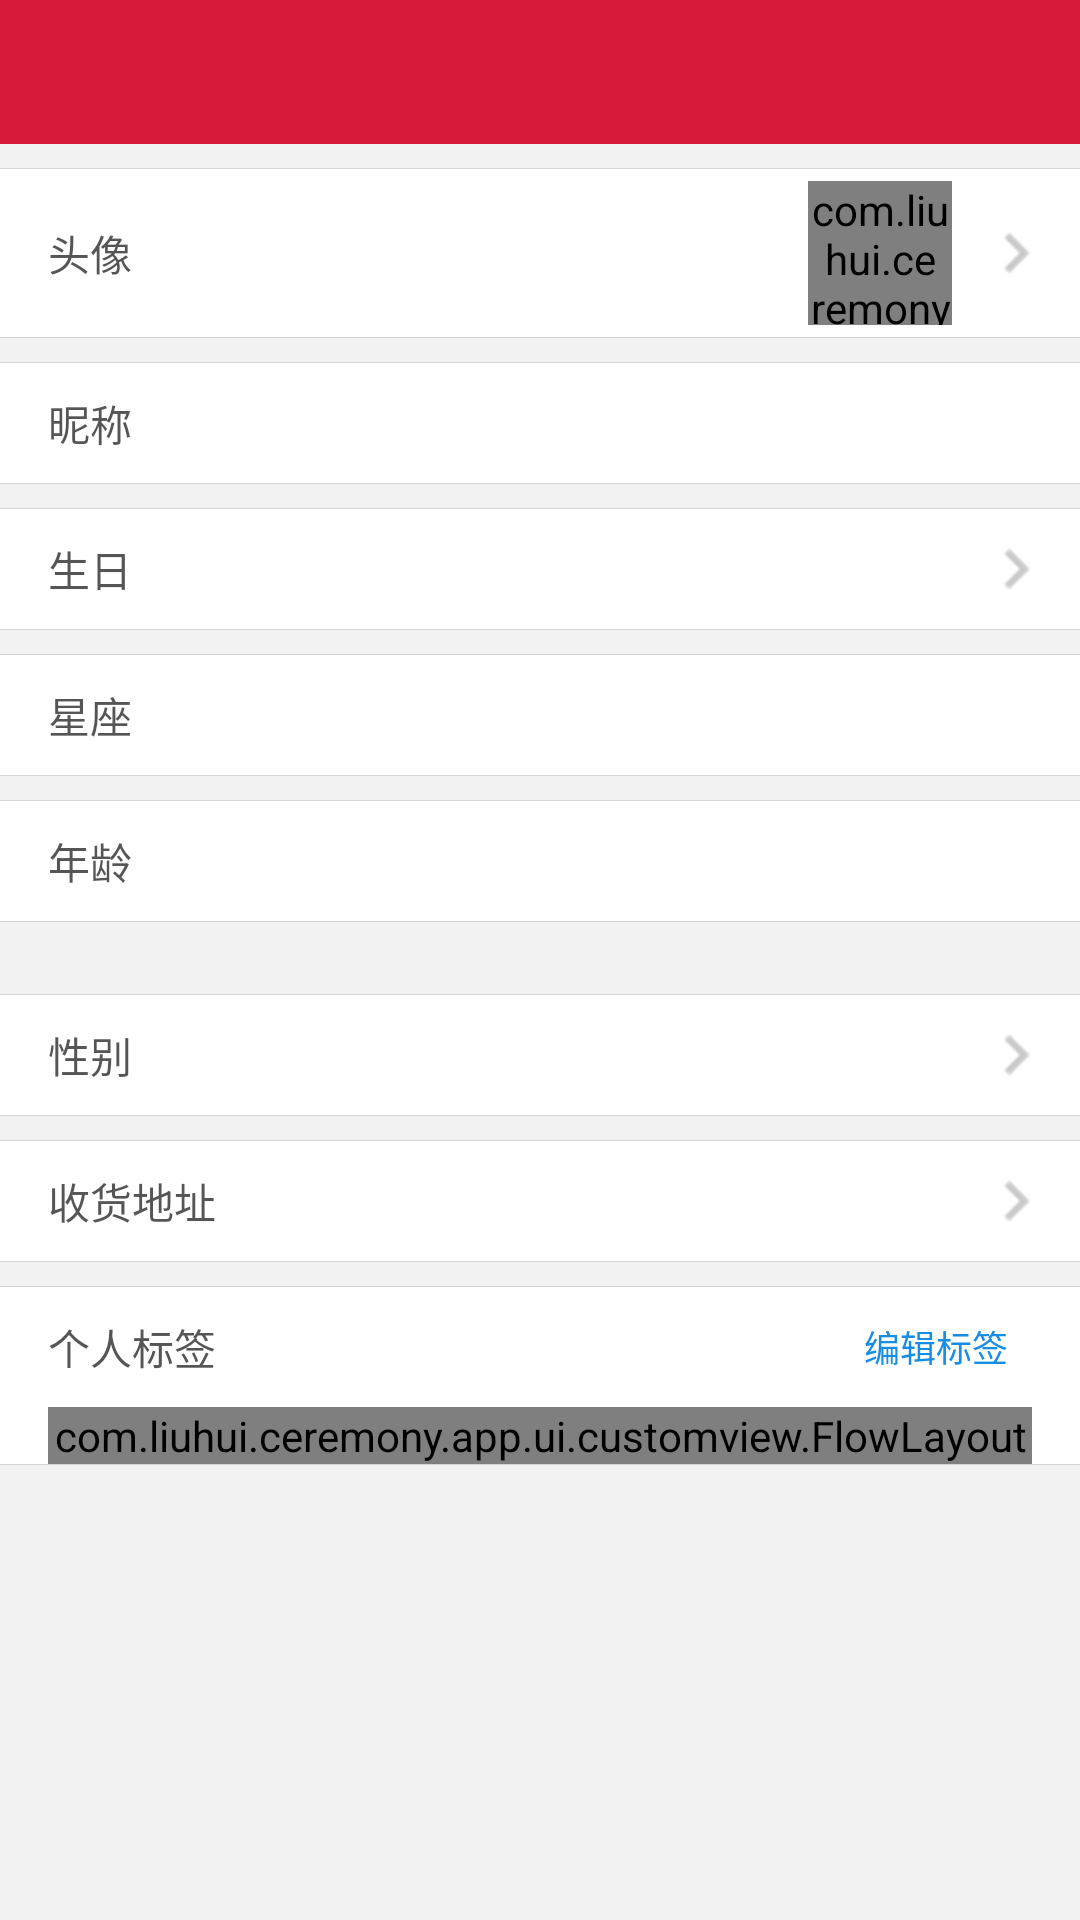

Write the Android layout XML for this screen, with the resource values it uses.
<!-- AndroidManifest.xml: application theme BaseAppTheme_Light -->
<!-- res/layout/activity_personal_info.xml -->
<?xml version="1.0" encoding="utf-8"?>
<LinearLayout xmlns:android="http://schemas.android.com/apk/res/android"
              xmlns:app="http://schemas.android.com/apk/res-auto"
              android:layout_width="match_parent"
              android:layout_height="match_parent"
              android:orientation="vertical">

    <include layout="@layout/action_bar"/>

    <Space
        android:layout_width="0dp"
        android:layout_height="8dp"/>

    <include layout="@layout/split"/>

    <LinearLayout
        android:id="@id/setAvatar"
        android:layout_width="match_parent"
        android:layout_height="56dp"
        android:background="@color/white"
        android:clickable="true"
        android:gravity="center_vertical"
        android:orientation="horizontal"
        android:paddingLeft="16dp"
        android:paddingRight="8dp">

        <TextView
            android:layout_width="0dp"
            android:layout_height="wrap_content"
            android:layout_weight="1"
            android:text="@string/avatar"
            android:textColor="@color/blackaa"
            android:textSize="14sp"/>

        
        <com.liuhui.ceremony.app.ui.customview.roundedimageview.RoundedImageView
            android:id="@id/avatar"
            android:layout_width="48dp"
            android:layout_height="48dp"
            android:src="@mipmap/default_avatar"
            app:riv_corner_radius="100dp"/>

        <ImageView
            android:layout_width="wrap_content"
            android:layout_height="wrap_content"
            android:layout_marginLeft="8dp"
            android:src="@mipmap/icon_next"/>
    </LinearLayout>

    <include layout="@layout/split"/>

    <Space
        android:layout_width="0dp"
        android:layout_height="8dp"/>

    <include layout="@layout/split"/>

    <LinearLayout
        android:layout_width="match_parent"
        android:layout_height="40dp"
        android:background="@color/white"
        android:clickable="true"
        android:gravity="center_vertical"
        android:orientation="horizontal"
        android:paddingLeft="16dp"
        android:paddingRight="16dp">

        <TextView
            android:layout_width="0dp"
            android:layout_height="wrap_content"
            android:layout_weight="1"
            android:text="@string/nickname"
            android:textColor="@color/blackaa"
            android:textSize="14sp"/>

        <EditText
            android:id="@id/nickname"
            android:layout_width="wrap_content"
            android:layout_height="wrap_content"
            android:background="@null"
            android:gravity="center_vertical"
            android:inputType="text"
            android:textColor="@color/gray9"
            android:textSize="14sp"/>
    </LinearLayout>

    <include layout="@layout/split"/>

    <Space
        android:layout_width="0dp"
        android:layout_height="8dp"/>

    <include layout="@layout/split"/>

    <LinearLayout
        android:id="@id/setBirthday"
        android:layout_width="match_parent"
        android:layout_height="40dp"
        android:background="@color/white"
        android:clickable="true"
        android:gravity="center_vertical"
        android:orientation="horizontal"
        android:paddingLeft="16dp"
        android:paddingRight="8dp">

        <TextView
            android:layout_width="0dp"
            android:layout_height="wrap_content"
            android:layout_weight="1"
            android:text="@string/birthday"
            android:textColor="@color/blackaa"
            android:textSize="14sp"/>

        <TextView
            android:id="@id/birthday"
            android:layout_width="wrap_content"
            android:layout_height="wrap_content"
            android:drawableRight="@mipmap/icon_next"
            android:gravity="center_vertical"
            android:textColor="@color/gray9"
            android:textSize="14sp"/>
    </LinearLayout>

    <include layout="@layout/split"/>

    <Space
        android:layout_width="0dp"
        android:layout_height="8dp"/>

    <include layout="@layout/split"/>

    <LinearLayout
        android:layout_width="match_parent"
        android:layout_height="40dp"
        android:background="@color/white"
        android:clickable="true"
        android:gravity="center_vertical"
        android:orientation="horizontal"
        android:paddingLeft="16dp"
        android:paddingRight="8dp">

        <TextView
            android:layout_width="0dp"
            android:layout_height="wrap_content"
            android:layout_weight="1"
            android:text="@string/constellation"
            android:textColor="@color/blackaa"
            android:textSize="14sp"/>

        <TextView
            android:id="@id/constellation"
            android:layout_width="wrap_content"
            android:layout_height="wrap_content"
            android:gravity="center_vertical"
            android:textColor="@color/gray9"
            android:textSize="14sp"/>
    </LinearLayout>

    <include layout="@layout/split"/>

    <Space
        android:layout_width="0dp"
        android:layout_height="8dp"/>

    <include layout="@layout/split"/>

    <LinearLayout
        android:layout_width="match_parent"
        android:layout_height="40dp"
        android:background="@color/white"
        android:clickable="true"
        android:gravity="center_vertical"
        android:orientation="horizontal"
        android:paddingLeft="16dp"
        android:paddingRight="16dp">

        <TextView
            android:layout_width="0dp"
            android:layout_height="wrap_content"
            android:layout_weight="1"
            android:text="@string/age"
            android:textColor="@color/blackaa"
            android:textSize="14sp"/>

        <TextView
            android:id="@id/age"
            android:layout_width="wrap_content"
            android:layout_height="wrap_content"
            android:gravity="center_vertical"
            android:textColor="@color/gray9"
            android:textSize="14sp"/>
    </LinearLayout>

    <include layout="@layout/split"/>

    <Space
        android:layout_width="0dp"
        android:layout_height="24dp"/>

    <include layout="@layout/split"/>

    <LinearLayout
        android:id="@id/setSex"
        android:layout_width="match_parent"
        android:layout_height="40dp"
        android:background="@color/white"
        android:clickable="true"
        android:gravity="center_vertical"
        android:orientation="horizontal"
        android:paddingLeft="16dp"
        android:paddingRight="8dp">

        <TextView
            android:layout_width="0dp"
            android:layout_height="wrap_content"
            android:layout_weight="1"
            android:text="@string/sex"
            android:textColor="@color/blackaa"
            android:textSize="14sp"/>

        <TextView
            android:id="@id/sex"
            android:layout_width="wrap_content"
            android:layout_height="wrap_content"
            android:drawableRight="@mipmap/icon_next"
            android:gravity="center_vertical"
            android:textColor="@color/gray9"
            android:textSize="14sp"/>
    </LinearLayout>

    <include layout="@layout/split"/>

    <Space
        android:layout_width="0dp"
        android:layout_height="8dp"/>

    <include layout="@layout/split"/>

    <LinearLayout
        android:layout_width="match_parent"
        android:layout_height="40dp"
        android:background="@color/white"
        android:clickable="true"
        android:gravity="center_vertical"
        android:orientation="horizontal"
        android:paddingLeft="16dp"
        android:paddingRight="8dp">

        <TextView
            android:layout_width="0dp"
            android:layout_height="wrap_content"
            android:layout_weight="1"
            android:text="@string/shipping_address"
            android:textColor="@color/blackaa"
            android:textSize="14sp"/>

        <TextView
            android:id="@id/shippingAddress"
            android:layout_width="wrap_content"
            android:layout_height="wrap_content"
            android:drawableRight="@mipmap/icon_next"
            android:gravity="center_vertical"
            android:textColor="@color/gray9"
            android:textSize="14sp"/>
    </LinearLayout>

    <include layout="@layout/split"/>

    <Space
        android:layout_width="0dp"
        android:layout_height="8dp"/>

    <include layout="@layout/split"/>

    <LinearLayout
        android:layout_width="match_parent"
        android:layout_height="40dp"
        android:background="@color/white"
        android:clickable="true"
        android:gravity="center_vertical"
        android:orientation="horizontal"
        android:paddingLeft="16dp"
        android:paddingRight="0dp">

        <TextView
            android:layout_width="0dp"
            android:layout_height="wrap_content"
            android:layout_weight="1"
            android:text="@string/personal_label"
            android:textColor="@color/blackaa"
            android:textSize="14sp"/>

        <TextView
            android:id="@id/editPersonalLabel"
            android:layout_width="wrap_content"
            android:layout_height="match_parent"
            android:gravity="center_vertical"
            android:paddingLeft="24dp"
            android:paddingRight="24dp"
            android:text="@string/edit_personal_label"
            android:textColor="@color/login_button_color"
            android:textSize="12sp"/>
    </LinearLayout>

    <FrameLayout
        android:layout_width="match_parent"
        android:layout_height="wrap_content"
        android:background="@color/white"
        android:paddingLeft="16dp"
        android:paddingRight="16dp">

        <com.liuhui.ceremony.app.ui.customview.FlowLayout
            android:id="@id/personalLabelList"
            android:layout_width="match_parent"
            android:layout_height="wrap_content"/>
    </FrameLayout>

    <include layout="@layout/split"/>
</LinearLayout>
<!-- res/layout/action_bar.xml (included above) -->
<?xml version="1.0" encoding="utf-8"?>
<RelativeLayout xmlns:android="http://schemas.android.com/apk/res/android"
                android:layout_width="match_parent"
                android:layout_height="48dp"
                android:background="@color/main_color"
                android:orientation="horizontal"
                android:paddingLeft="16dp"
                android:paddingRight="16dp">

    <ImageView
        android:id="@+id/back"
        android:layout_width="48dp"
        android:layout_height="wrap_content"
        android:clickable="true"
        android:paddingLeft="0dp"
        android:paddingRight="16dp"
        android:src="@mipmap/icon_back"/>

    <TextView
        android:id="@id/actionBarRightText"
        android:layout_width="wrap_content"
        android:layout_height="wrap_content"
        android:layout_alignParentRight="true"
        android:layout_centerVertical="true"
        android:textColor="@color/white"
        android:textSize="14sp"/>

    <TextView
        android:id="@id/actionBarTitle"
        android:layout_width="wrap_content"
        android:layout_height="wrap_content"
        android:layout_centerInParent="true"
        android:gravity="center_horizontal"
        android:textColor="@color/white"
        android:textSize="18sp"/>
</RelativeLayout>
<!-- res/layout/split.xml (included above) -->
<?xml version="1.0" encoding="utf-8"?>
<View xmlns:android="http://schemas.android.com/apk/res/android"
      android:layout_width="match_parent"
      android:layout_height="1px"
      android:background="@color/split_color"/>
<!-- resources referenced by this layout -->
<resources>
  <color name="blackaa">#aa000000</color>
  <color name="gray9">#999</color>
  <color name="login_button_color">#188de4</color>
  <color name="main_color">#d81a3a</color>
  <color name="split_color">#d5d5d5</color>
  <color name="white">#FFFFFF</color>
  <!-- mipmap icon_next: png bitmap (mipmap-hdpi, 1217 bytes) -->
  <string name="age">年龄</string>
  <string name="avatar">头像</string>
  <string name="birthday">生日</string>
  <string name="constellation">星座</string>
  <string name="edit_personal_label">编辑标签</string>
  <string name="nickname">昵称</string>
  <string name="personal_label">个人标签</string>
  <string name="sex">性别</string>
  <string name="shipping_address">收货地址</string>
  <style name="BaseAppTheme_Light" parent="Theme.AppCompat.Light.NoActionBar">
          
          <item name="android:windowBackground">@color/window_background</item>
          <item name="colorPrimary">@color/colorPrimary</item>
          <item name="colorPrimaryDark">@color/colorPrimaryDark</item>
      </style>
  <color name="window_background">#f2f2f2</color>
  <color name="colorPrimary">#d81a3a</color>
  <color name="colorPrimaryDark">#b60818</color>
</resources>
